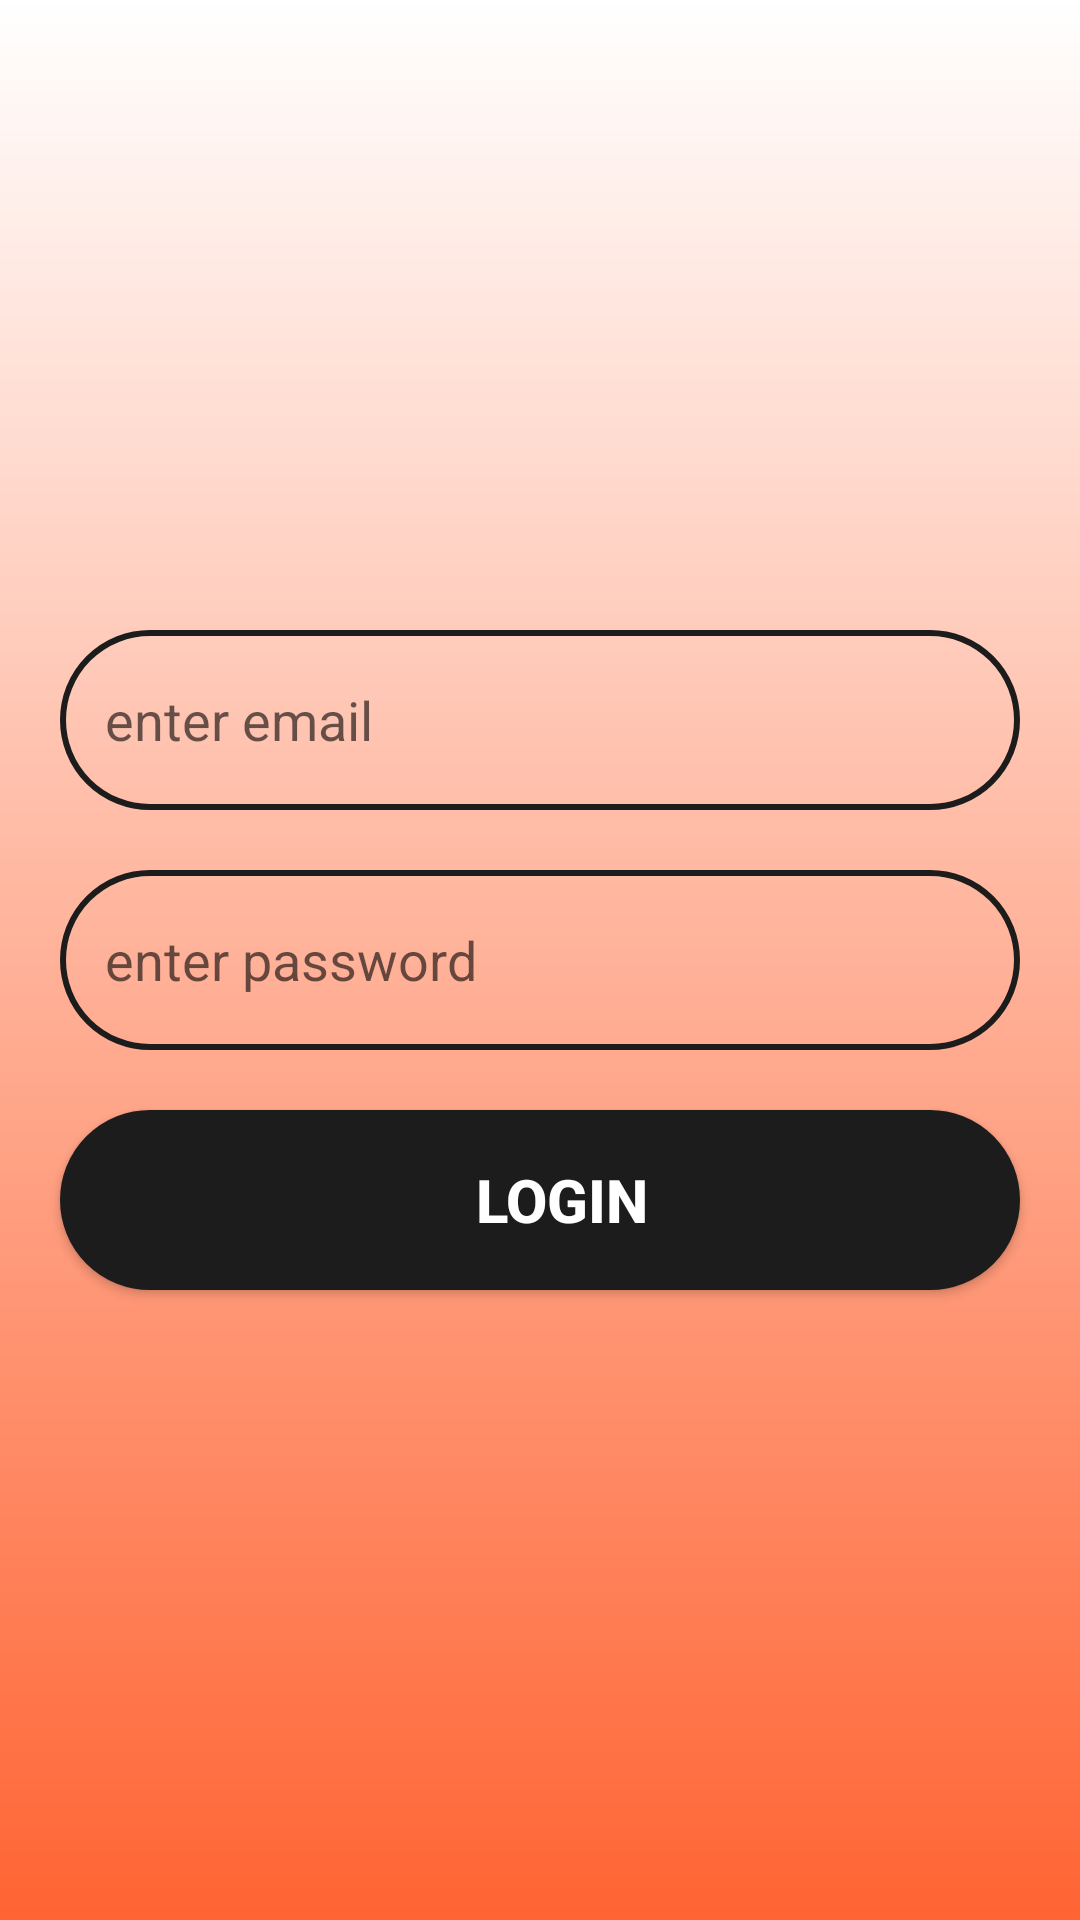

This screen was rendered from an Android layout file. Write that file and the resources it references.
<!-- AndroidManifest.xml: application theme Theme.Homework_005 -->
<!-- res/layout/activity_main.xml -->
<?xml version="1.0" encoding="utf-8"?>
<androidx.constraintlayout.widget.ConstraintLayout xmlns:android="http://schemas.android.com/apk/res/android"
    xmlns:app="http://schemas.android.com/apk/res-auto"
    xmlns:tools="http://schemas.android.com/tools"
    android:layout_width="match_parent"
    android:layout_height="match_parent"
    android:background="@drawable/background_gradient"
    tools:context=".MainActivity">

    <ImageView
        android:layout_width="match_parent"
        android:layout_height="match_parent"
        android:src="@drawable/birds"
        android:scaleType="centerCrop"/>




    <androidx.appcompat.widget.AppCompatEditText
        android:id="@+id/eTemail"
        android:layout_width="match_parent"
        android:layout_height="@dimen/inputHeight"
        android:layout_margin="@dimen/margin"
        android:background="@drawable/edit_text_shape"
        android:hint="@string/enter_email"
        android:inputType="textEmailAddress"
        android:paddingStart="@dimen/textPadding"
        app:layout_constraintBottom_toTopOf="@id/eTpassword"
        app:layout_constraintEnd_toEndOf="parent"
        app:layout_constraintStart_toStartOf="parent"
        app:layout_constraintTop_toTopOf="parent"
        app:layout_constraintVertical_bias="1"
        android:imeOptions="actionDone"
        tools:ignore="RtlSymmetry" />

    <androidx.appcompat.widget.AppCompatEditText
        android:id="@+id/eTpassword"
        android:layout_width="match_parent"
        android:layout_height="@dimen/inputHeight"
        android:layout_margin="@dimen/margin"
        android:background="@drawable/edit_text_shape"
        android:hint="@string/enter_password"
        android:inputType="textPassword"
        android:paddingStart="@dimen/textPadding"
        app:layout_constraintBottom_toBottomOf="parent"
        app:layout_constraintEnd_toEndOf="parent"
        app:layout_constraintStart_toStartOf="parent"
        app:layout_constraintTop_toTopOf="parent"
        android:imeOptions="actionDone"
        tools:ignore="RtlSymmetry"

        />

    <androidx.appcompat.widget.AppCompatButton
        android:id="@+id/btnLogin"
        android:layout_width="match_parent"
        android:layout_height="@dimen/inputHeight"
        android:layout_margin="@dimen/margin"
        android:background="@drawable/button_shape"
        android:paddingStart="@dimen/textPadding"
        android:text="@string/login"
        android:textColor="@color/white"
        android:textSize="20sp"
        android:textStyle="bold"
        app:layout_constraintBottom_toBottomOf="parent"
        app:layout_constraintEnd_toEndOf="parent"
        app:layout_constraintStart_toStartOf="parent"
        app:layout_constraintTop_toBottomOf="@id/eTpassword"
        app:layout_constraintVertical_bias="0"
        tools:ignore="RtlSymmetry"

        />


</androidx.constraintlayout.widget.ConstraintLayout>
<!-- resources referenced by this layout -->
<resources>
  <color name="white">#FFFFFFFF</color>
  <dimen name="inputHeight">60dp</dimen>
  <dimen name="margin">20dp</dimen>
  <dimen name="textPadding">15dp</dimen>
  <!-- drawable background_gradient (drawable) -->
  <?xml version="1.0" encoding="utf-8"?>
  <shape android:shape="rectangle" xmlns:android="http://schemas.android.com/apk/res/android">
  
  
  
  
      <gradient android:startColor="@color/white"
          android:endColor="@color/orangeLight"
          android:angle="-90"/>
  
  
  </shape>
  <!-- drawable button_shape (drawable) -->
  <?xml version="1.0" encoding="utf-8"?>
  <shape android:shape="rectangle" xmlns:android="http://schemas.android.com/apk/res/android">
  
      <stroke android:width="2dp"/>
      <corners android:radius="30dp"/>
      <solid android:color="@color/almostBlack" />
      <stroke android:color="@color/almostBlack"/>
  
  
  </shape>
  <!-- drawable edit_text_shape (drawable) -->
  <?xml version="1.0" encoding="utf-8"?>
  <shape android:shape="rectangle" xmlns:android="http://schemas.android.com/apk/res/android">
  
      <stroke android:width="2dp"/>
      <corners android:radius="30dp"/>
      <stroke android:color="@color/almostBlack"/>
  
  
  </shape>
  <string name="enter_email">enter email</string>
  <string name="enter_password">enter password</string>
  <string name="login">LOGIN</string>
  <style name="Theme.Homework_005" parent="Theme.MaterialComponents.DayNight.DarkActionBar">
          
          <item name="colorPrimary">@color/purple_500</item>
          <item name="colorPrimaryVariant">@color/purple_700</item>
          <item name="colorOnPrimary">@color/white</item>
          
          <item name="colorSecondary">@color/teal_200</item>
          <item name="colorSecondaryVariant">@color/teal_700</item>
          <item name="colorOnSecondary">@color/black</item>
          
          <item name="android:statusBarColor" tools:targetApi="l">?attr/colorPrimaryVariant</item>
          
      </style>
  <color name="orangeLight">#FF6433</color>
  <color name="almostBlack">#1C1C1C</color>
  <color name="purple_500">#FF6200EE</color>
  <color name="purple_700">#FF3700B3</color>
  <color name="teal_200">#FF03DAC5</color>
  <color name="teal_700">#FF018786</color>
  <color name="black">#FF000000</color>
</resources>
